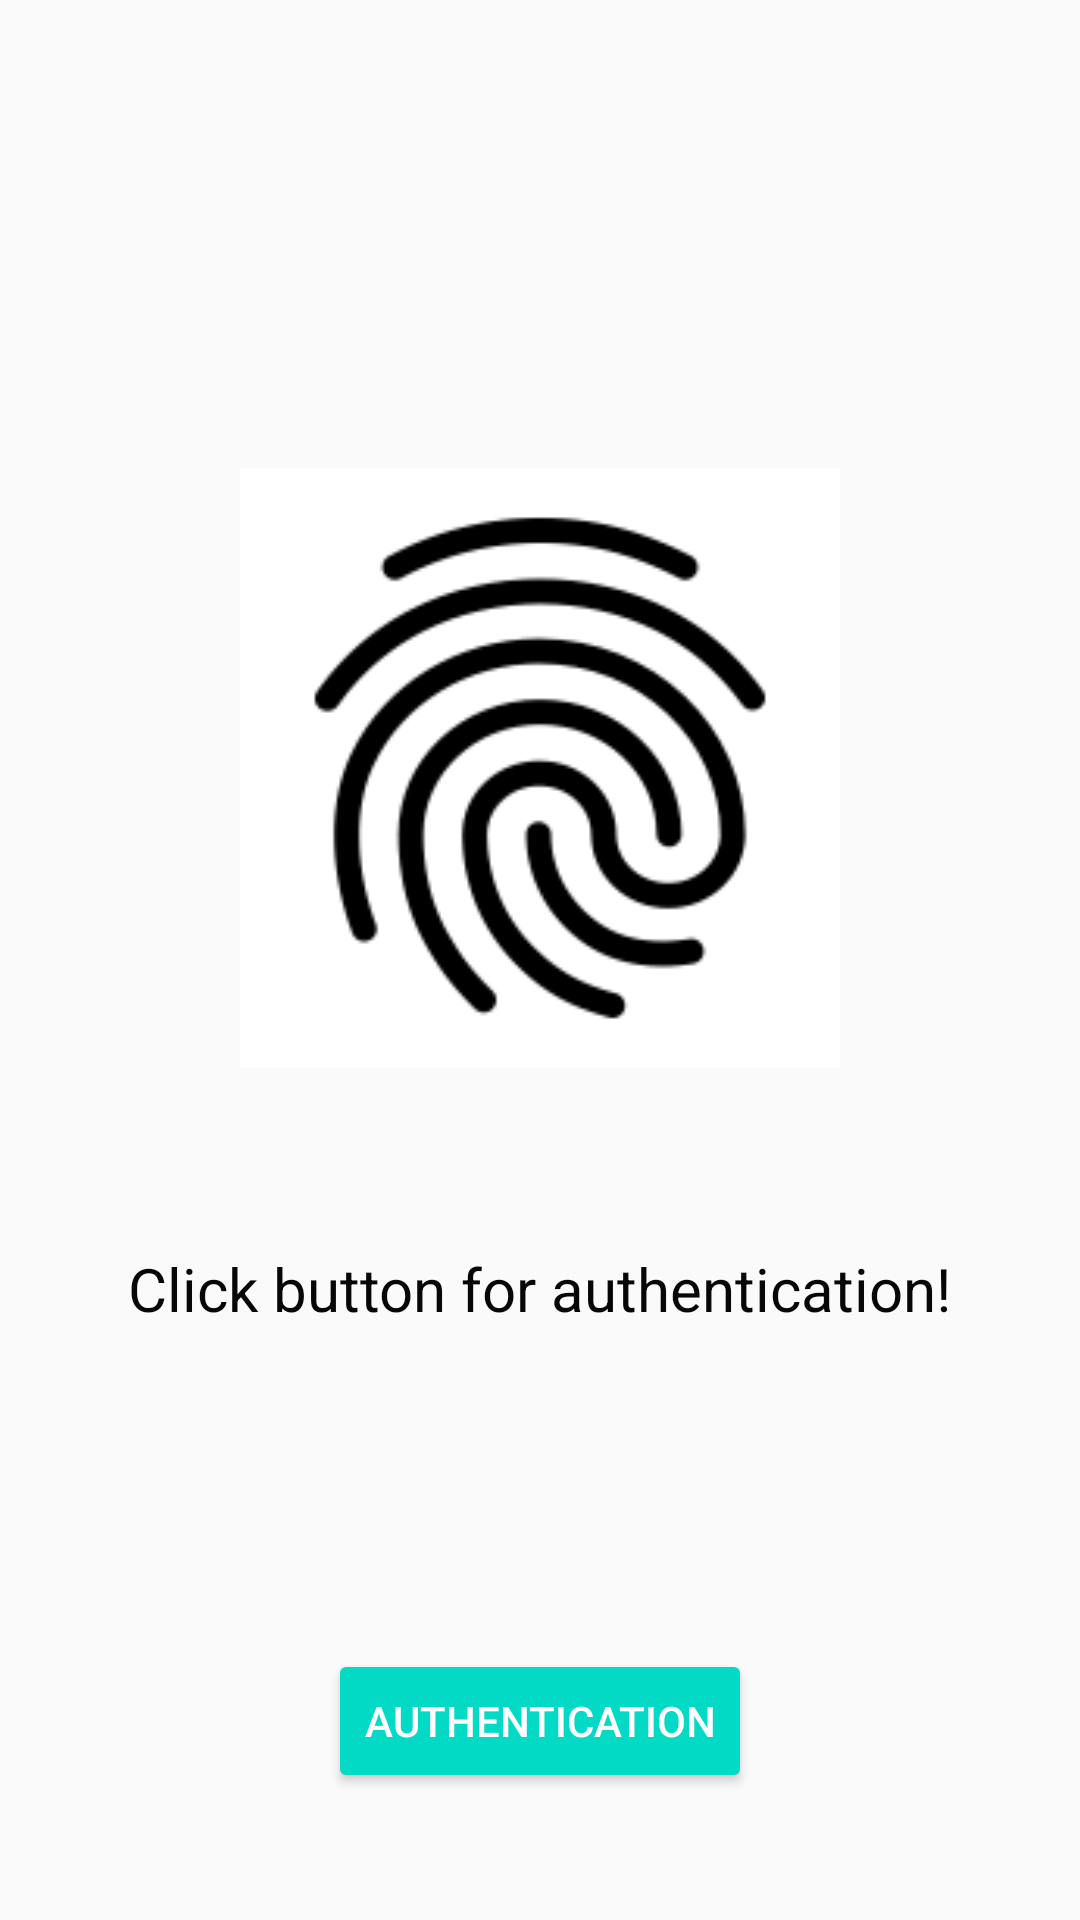

Write the Android layout XML for this screen, with the resource values it uses.
<!-- AndroidManifest.xml: application theme AppTheme -->
<!-- res/layout/biometric.xml -->
<?xml version="1.0" encoding="utf-8"?>
<androidx.constraintlayout.widget.ConstraintLayout xmlns:android="http://schemas.android.com/apk/res/android"
    xmlns:app="http://schemas.android.com/apk/res-auto"
    android:layout_width="match_parent"
    android:layout_height="match_parent">

    <ImageView
        android:id="@+id/imageView"
        android:layout_width="200dp"
        android:layout_height="200dp"
        android:layout_centerHorizontal="true"
        android:layout_marginTop="156dp"
        android:src="@drawable/biometric_image"
        app:layout_constraintEnd_toEndOf="parent"
        app:layout_constraintStart_toStartOf="parent"
        app:layout_constraintTop_toTopOf="parent" />

    <TextView
        android:id="@+id/tvBiometric"
        android:layout_width="wrap_content"
        android:layout_height="wrap_content"
        android:layout_centerInParent="true"
        android:layout_marginTop="60dp"
        android:text="@string/txtNeedBiometric"
        android:textColor="@color/black"
        android:textSize="20sp"
        app:layout_constraintEnd_toEndOf="parent"
        app:layout_constraintStart_toStartOf="parent"
        app:layout_constraintTop_toBottomOf="@id/imageView" />

    <Button
        android:id="@+id/btnBiometric"
        style="@style/Widget.AppCompat.Button.Colored"
        android:layout_width="wrap_content"
        android:layout_height="wrap_content"
        android:layout_marginTop="64dp"
        android:text="@string/txtBtnBiometric"
        app:layout_constraintBottom_toBottomOf="parent"
        app:layout_constraintEnd_toEndOf="parent"
        app:layout_constraintStart_toStartOf="parent"
        app:layout_constraintTop_toBottomOf="@id/tvBiometric" />

</androidx.constraintlayout.widget.ConstraintLayout>
<!-- resources referenced by this layout -->
<resources>
  <color name="black">#070707</color>
  <!-- drawable biometric_image: png bitmap (drawable, 3901 bytes) -->
  <string name="txtBtnBiometric">Authentication</string>
  <string name="txtNeedBiometric">Click button for authentication!</string>
  <style name="AppTheme" parent="Theme.AppCompat.Light.DarkActionBar">
          <item name="colorPrimary">@color/colorPrimary</item>
          <item name="colorPrimaryDark">@color/colorPrimaryDark</item>
          <item name="colorAccent">@color/colorAccent</item>
      </style>
  <color name="colorPrimary">#6200EE</color>
  <color name="colorPrimaryDark">#3700B3</color>
  <color name="colorAccent">#03DAC5</color>
</resources>
